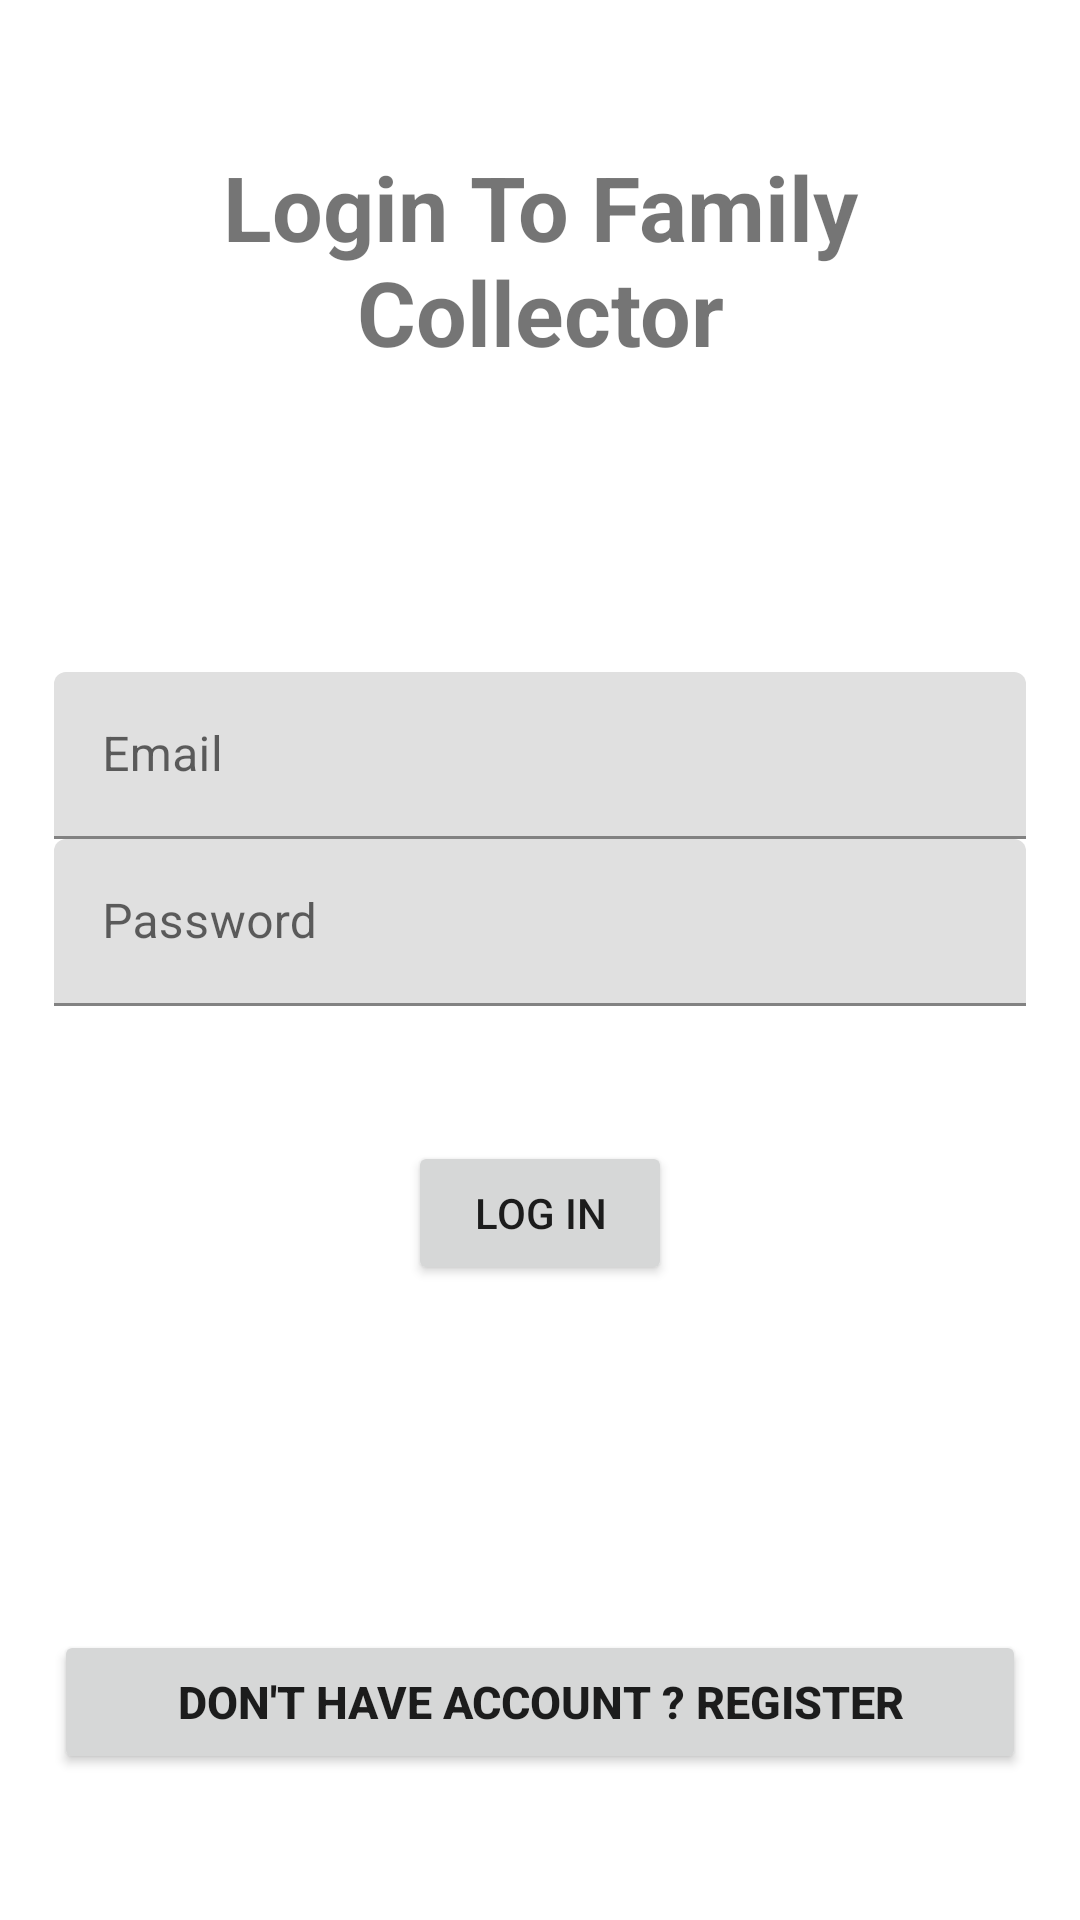

Produce the Android XML layout that renders to this screen, including the resource entries it uses.
<!-- AndroidManifest.xml: application theme Theme.FamilyCollectorV2 -->
<!-- res/layout/activity_login.xml -->
<?xml version="1.0" encoding="utf-8"?>
<LinearLayout xmlns:android="http://schemas.android.com/apk/res/android"
    xmlns:app="http://schemas.android.com/apk/res-auto"
    xmlns:tools="http://schemas.android.com/tools"
    android:layout_width="match_parent"
    android:orientation="vertical"
    android:padding="18dp"
    android:gravity="center"
    android:layout_height="match_parent"
    tools:context=".LoginActivity">

    <TextView
        android:text="@string/headline"
        android:textSize="30sp"
        android:gravity="center"
        android:textStyle="bold"
        android:layout_marginBottom="100dp"
        android:layout_width="match_parent"
        android:layout_height="wrap_content" />

    <com.google.android.material.textfield.TextInputLayout
        android:layout_width="match_parent"
        android:layout_height="wrap_content">

        <com.google.android.material.textfield.TextInputEditText
            android:id="@+id/email"
            android:hint="@string/email"
            android:layout_width="match_parent"
            android:layout_height="wrap_content" />

    </com.google.android.material.textfield.TextInputLayout>

    <com.google.android.material.textfield.TextInputLayout
        android:layout_width="match_parent"
        android:layout_height="wrap_content">

        <com.google.android.material.textfield.TextInputEditText
            android:id="@+id/password"
            android:hint="@string/password"
            android:layout_width="match_parent"
            android:layout_height="wrap_content"
            android:layout_marginBottom="30dp"/>

    </com.google.android.material.textfield.TextInputLayout>

    <ProgressBar
        android:id="@+id/progressBar"
        android:visibility="gone"
        android:layout_width="wrap_content"
        android:layout_height="wrap_content" />

    <Button
        android:id="@+id/logintoapp"
        android:layout_width="wrap_content"
        android:layout_height="wrap_content"
        android:layout_marginTop="15dp"
        android:text="@string/loginToApp"
        android:layout_marginBottom="100dp"/>

    <Button
        android:id="@+id/gotoregister"
        android:textSize="15sp"
        android:gravity="center"
        android:textStyle="bold"
        android:layout_marginTop="15dp"
        android:text="@string/dont_have_account_register"
        android:layout_width="match_parent"
        android:layout_height="wrap_content" />


</LinearLayout>
<!-- resources referenced by this layout -->
<resources>
  <string name="dont_have_account_register">Don\'t Have Account ? Register</string>
  <string name="email">Email</string>
  <string name="headline">Login To Family Collector</string>
  <string name="loginToApp">Log In</string>
  <string name="password">Password</string>
  <style name="Theme.FamilyCollectorV2" parent="Theme.MaterialComponents.DayNight.DarkActionBar">
          
          <item name="colorPrimary">@color/purple_500</item>
          <item name="colorPrimaryVariant">@color/purple_700</item>
          <item name="colorOnPrimary">@color/white</item>
          
          <item name="colorSecondary">@color/teal_200</item>
          <item name="colorSecondaryVariant">@color/teal_700</item>
          <item name="colorOnSecondary">@color/black</item>
          
          <item name="android:statusBarColor">?attr/colorPrimaryVariant</item>
          
      </style>
  <!-- not gathered from this repository: default colours our renderer supplied (Android Studio template values) -->
  <color name="purple_500">#FF6200EE</color>
  <color name="purple_700">#FF3700B3</color>
  <color name="teal_200">#FF03DAC5</color>
  <color name="teal_700">#FF018786</color>
  <color name="black">#FF000000</color>
  <color name="white">#FFFFFFFF</color>
</resources>
